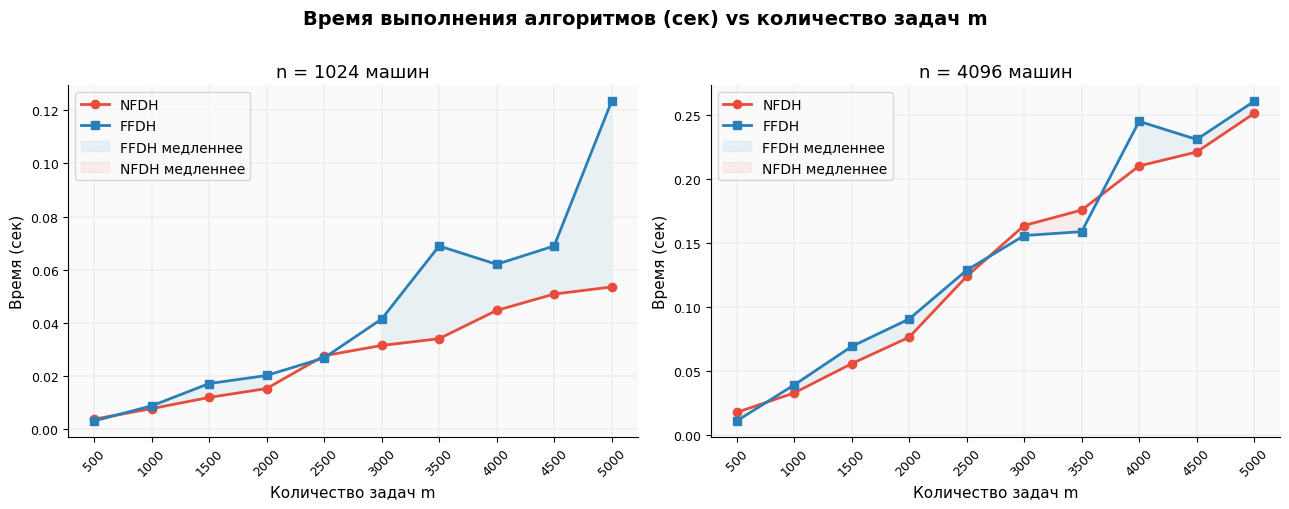
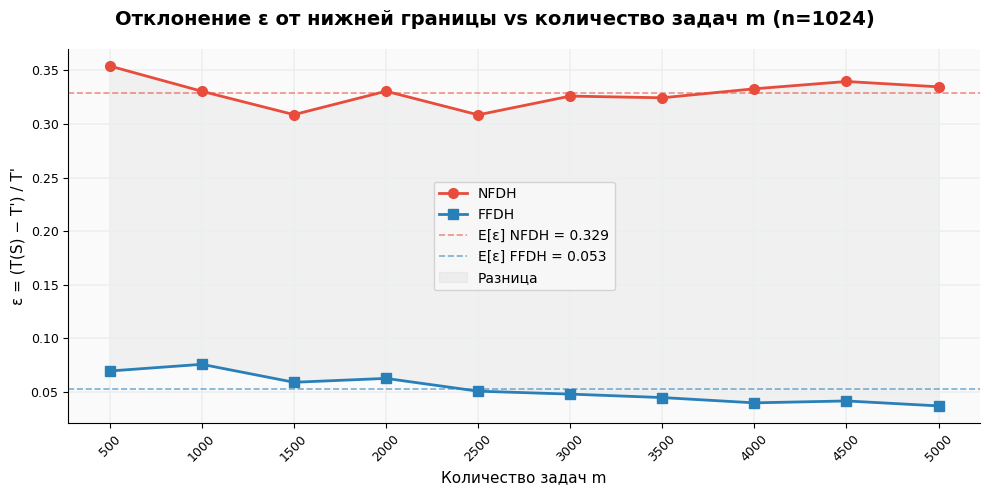
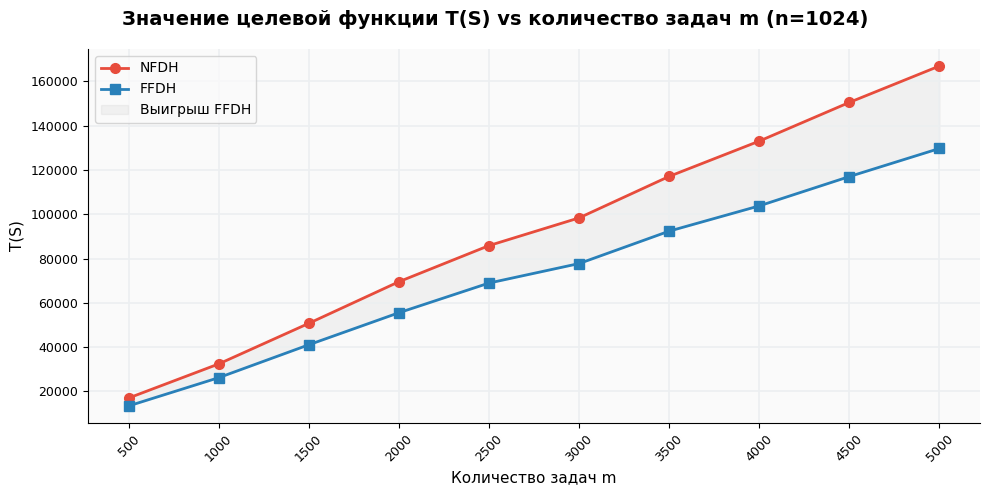
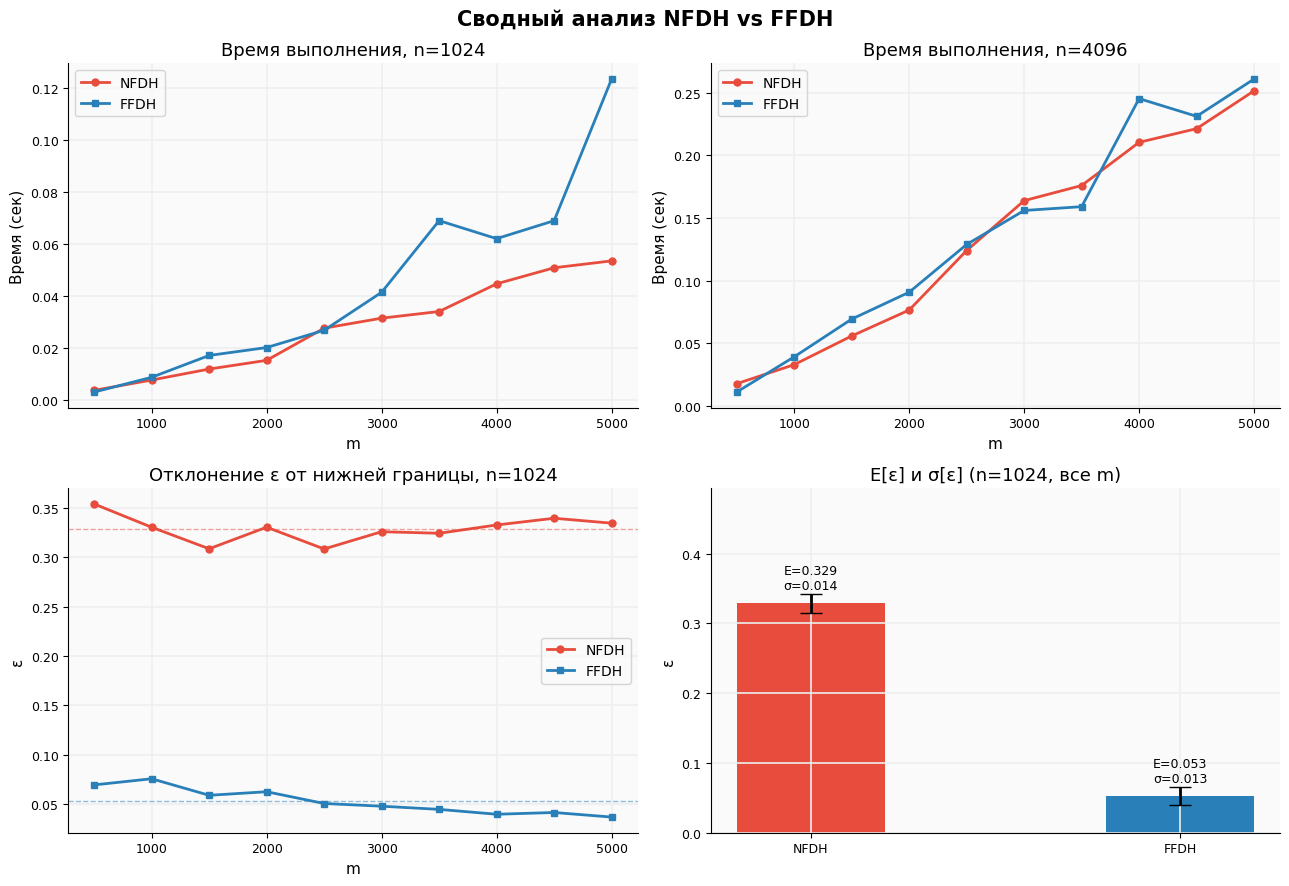

These figures' Python source, in order:
import random
import time
import math
import statistics
import matplotlib.pyplot as plt
import matplotlib.gridspec as gridspec
import numpy as np

# ───────────────────────────────────────────
#  Алгоритмы (скопированы из основной программы)
# ───────────────────────────────────────────

def counting_sort_desc(indexed_tasks):
    if not indexed_tasks:
        return []
    t_max = max(t for _, (r, t) in indexed_tasks)
    buckets = [[] for _ in range(t_max + 1)]
    for item in indexed_tasks:
        _, (r, t) = item
        buckets[t].append(item)
    result = []
    for i in range(t_max, -1, -1):
        result.extend(buckets[i])
    return result


def nfdh(tasks, n):
    m = len(tasks)
    if m == 0:
        return [], 0, 0.0
    indexed = list(enumerate(tasks))
    sorted_tasks = counting_sort_desc(indexed)
    schedule = [None] * m
    shelves = []   # [start_time, height, next_col]
    cumtime = 0
    for orig_idx, (r, t) in sorted_tasks:
        placed = False
        if shelves:
            shelf = shelves[-1]
            free = n - shelf[2] + 1
            if free >= r:
                schedule[orig_idx] = (shelf[0], list(range(shelf[2], shelf[2] + r)))
                shelf[2] += r
                placed = True
        if not placed:
            shelves.append([cumtime, t, r + 1])
            schedule[orig_idx] = (cumtime, list(range(1, r + 1)))
            cumtime += t
    T_S = cumtime
    T_prime = sum(r * t for r, t in tasks) / n
    eps = (T_S - T_prime) / T_prime if T_prime > 0 else 0.0
    return schedule, T_S, eps


class TournamentTree:
    def __init__(self, capacity):
        self.n_leaves = 1
        while self.n_leaves < capacity:
            self.n_leaves <<= 1
        self.tree = [0] * (2 * self.n_leaves)

    def update(self, idx, value):
        pos = self.n_leaves + idx
        self.tree[pos] = value
        pos >>= 1
        while pos >= 1:
            self.tree[pos] = max(self.tree[2 * pos], self.tree[2 * pos + 1])
            pos >>= 1

    def find_first_fit(self, required, num_active):
        if self.tree[1] < required:
            return -1
        pos = 1
        while pos < self.n_leaves:
            left = 2 * pos
            right = 2 * pos + 1
            pos = left if self.tree[left] >= required else right
        leaf_idx = pos - self.n_leaves
        return leaf_idx if leaf_idx < num_active else -1


def ffdh(tasks, n):
    m = len(tasks)
    if m == 0:
        return [], 0, 0.0
    indexed = list(enumerate(tasks))
    sorted_tasks = counting_sort_desc(indexed)
    schedule = [None] * m
    shelf_data = []
    cumtime = 0
    num_shelves = 0
    tree = TournamentTree(m)
    for orig_idx, (r, t) in sorted_tasks:
        idx = tree.find_first_fit(r, num_shelves)
        if idx == -1:
            shelf_data.append([cumtime, t, r + 1])
            schedule[orig_idx] = (cumtime, list(range(1, r + 1)))
            tree.update(num_shelves, n - r)
            num_shelves += 1
            cumtime += t
        else:
            shelf = shelf_data[idx]
            schedule[orig_idx] = (shelf[0], list(range(shelf[2], shelf[2] + r)))
            shelf[2] += r
            tree.update(idx, n - shelf[2] + 1)
    T_S = cumtime
    T_prime = sum(r * t for r, t in tasks) / n
    eps = (T_S - T_prime) / T_prime if T_prime > 0 else 0.0
    return schedule, T_S, eps


def generate_tasks(m, n, seed=42):
    rng = random.Random(seed)
    return [(rng.randint(1, n), rng.randint(1, 100)) for _ in range(m)]


def run(algo, tasks, n):
    t0 = time.perf_counter()
    if algo == 'NFDH':
        _, T_S, eps = nfdh(tasks, n)
    else:
        _, T_S, eps = ffdh(tasks, n)
    return T_S, eps, time.perf_counter() - t0


# ───────────────────────────────────────────
#  Сбор данных
# ───────────────────────────────────────────

M_VALUES = list(range(500, 5001, 500))   # 500, 1000, ..., 5000

# --- Эксперимент: время (n=1024 и n=4096) ---
data_time = {}
for n in [1024, 4096]:
    t_nfdh, t_ffdh = [], []
    for i, m in enumerate(M_VALUES):
        tasks = generate_tasks(m, n, seed=i)
        _, _, elapsed_n = run('NFDH', tasks, n)
        _, _, elapsed_f = run('FFDH', tasks, n)
        t_nfdh.append(elapsed_n)
        t_ffdh.append(elapsed_f)
    data_time[n] = (t_nfdh, t_ffdh)

# --- Эксперимент: качество (n=1024) ---
N_QUALITY = 1024
eps_nfdh, eps_ffdh, ts_nfdh, ts_ffdh = [], [], [], []
for i, m in enumerate(M_VALUES):
    tasks = generate_tasks(m, N_QUALITY, seed=i)
    T_n, e_n, _ = run('NFDH', tasks, N_QUALITY)
    T_f, e_f, _ = run('FFDH', tasks, N_QUALITY)
    eps_nfdh.append(e_n)
    eps_ffdh.append(e_f)
    ts_nfdh.append(T_n)
    ts_ffdh.append(T_f)


# ───────────────────────────────────────────
#  Цвета и стиль
# ───────────────────────────────────────────

CLR_N = '#E74C3C'   # красный — NFDH
CLR_F = '#2980B9'   # синий   — FFDH
CLR_GRID = '#ECEFF1'

plt.rcParams.update({
    'font.family': 'DejaVu Sans',
    'axes.facecolor': '#FAFAFA',
    'figure.facecolor': 'white',
    'axes.grid': True,
    'grid.color': CLR_GRID,
    'grid.linewidth': 1.2,
    'axes.spines.top': False,
    'axes.spines.right': False,
    'axes.titlesize': 13,
    'axes.labelsize': 11,
    'legend.fontsize': 10,
    'xtick.labelsize': 9,
    'ytick.labelsize': 9,
})


# ───────────────────────────────────────────
#  РИСУНОК 1 — Время выполнения vs m
# ───────────────────────────────────────────

fig1, axes = plt.subplots(1, 2, figsize=(13, 5))
fig1.suptitle('Время выполнения алгоритмов (сек) vs количество задач m',
              fontsize=14, fontweight='bold', y=1.01)

for ax, n in zip(axes, [1024, 4096]):
    t_n, t_f = data_time[n]
    ax.plot(M_VALUES, t_n, 'o-', color=CLR_N, linewidth=2,
            markersize=6, label='NFDH', zorder=3)
    ax.plot(M_VALUES, t_f, 's-', color=CLR_F, linewidth=2,
            markersize=6, label='FFDH', zorder=3)
    ax.fill_between(M_VALUES, t_n, t_f,
                    where=[f > n_ for f, n_ in zip(t_f, t_n)],
                    alpha=0.08, color=CLR_F, label='FFDH медленнее')
    ax.fill_between(M_VALUES, t_n, t_f,
                    where=[n_ > f for f, n_ in zip(t_f, t_n)],
                    alpha=0.08, color=CLR_N, label='NFDH медленнее')
    ax.set_title(f'n = {n} машин')
    ax.set_xlabel('Количество задач m')
    ax.set_ylabel('Время (сек)')
    ax.set_xticks(M_VALUES)
    ax.set_xticklabels([str(m) for m in M_VALUES], rotation=45)
    ax.legend()

plt.tight_layout()
plt.savefig('graph1_time.png', dpi=150, bbox_inches='tight')
plt.show()
print("Сохранён graph1_time.png")


# ───────────────────────────────────────────
#  РИСУНОК 2 — Отклонение ε vs m
# ───────────────────────────────────────────

fig2, ax = plt.subplots(figsize=(10, 5))
fig2.suptitle('Отклонение ε от нижней границы vs количество задач m (n=1024)',
              fontsize=14, fontweight='bold')

ax.plot(M_VALUES, eps_nfdh, 'o-', color=CLR_N, linewidth=2,
        markersize=7, label='NFDH', zorder=3)
ax.plot(M_VALUES, eps_ffdh, 's-', color=CLR_F, linewidth=2,
        markersize=7, label='FFDH', zorder=3)

# Горизонтальные линии средних
mean_n = statistics.mean(eps_nfdh)
mean_f = statistics.mean(eps_ffdh)
ax.axhline(mean_n, color=CLR_N, linestyle='--', linewidth=1.2,
           alpha=0.6, label=f'E[ε] NFDH = {mean_n:.3f}')
ax.axhline(mean_f, color=CLR_F, linestyle='--', linewidth=1.2,
           alpha=0.6, label=f'E[ε] FFDH = {mean_f:.3f}')

# Область между кривыми
ax.fill_between(M_VALUES, eps_ffdh, eps_nfdh,
                alpha=0.08, color='gray', label='Разница')

ax.set_xlabel('Количество задач m')
ax.set_ylabel('ε = (T(S) − T\') / T\'')
ax.set_xticks(M_VALUES)
ax.set_xticklabels([str(m) for m in M_VALUES], rotation=45)
ax.legend()

plt.tight_layout()
plt.savefig('graph2_eps.png', dpi=150, bbox_inches='tight')
plt.show()
print("Сохранён graph2_eps.png")


# ───────────────────────────────────────────
#  РИСУНОК 3 — T(S) vs m
# ───────────────────────────────────────────

fig3, ax = plt.subplots(figsize=(10, 5))
fig3.suptitle('Значение целевой функции T(S) vs количество задач m (n=1024)',
              fontsize=14, fontweight='bold')

ax.plot(M_VALUES, ts_nfdh, 'o-', color=CLR_N, linewidth=2,
        markersize=7, label='NFDH', zorder=3)
ax.plot(M_VALUES, ts_ffdh, 's-', color=CLR_F, linewidth=2,
        markersize=7, label='FFDH', zorder=3)
ax.fill_between(M_VALUES, ts_ffdh, ts_nfdh,
                alpha=0.08, color='gray', label='Выигрыш FFDH')

ax.set_xlabel('Количество задач m')
ax.set_ylabel('T(S)')
ax.set_xticks(M_VALUES)
ax.set_xticklabels([str(m) for m in M_VALUES], rotation=45)
ax.legend()

plt.tight_layout()
plt.savefig('graph3_ts.png', dpi=150, bbox_inches='tight')
plt.show()
print("Сохранён graph3_ts.png")


# ───────────────────────────────────────────
#  РИСУНОК 4 — Итоговая сводная таблица
# ───────────────────────────────────────────

fig4, axes = plt.subplots(2, 2, figsize=(13, 9))
fig4.suptitle('Сводный анализ NFDH vs FFDH', fontsize=15, fontweight='bold')

# — 4.1: Время n=1024 —
ax = axes[0][0]
t_n, t_f = data_time[1024]
ax.plot(M_VALUES, t_n, 'o-', color=CLR_N, linewidth=2, markersize=5, label='NFDH')
ax.plot(M_VALUES, t_f, 's-', color=CLR_F, linewidth=2, markersize=5, label='FFDH')
ax.set_title('Время выполнения, n=1024')
ax.set_xlabel('m'); ax.set_ylabel('Время (сек)')
ax.legend()

# — 4.2: Время n=4096 —
ax = axes[0][1]
t_n, t_f = data_time[4096]
ax.plot(M_VALUES, t_n, 'o-', color=CLR_N, linewidth=2, markersize=5, label='NFDH')
ax.plot(M_VALUES, t_f, 's-', color=CLR_F, linewidth=2, markersize=5, label='FFDH')
ax.set_title('Время выполнения, n=4096')
ax.set_xlabel('m'); ax.set_ylabel('Время (сек)')
ax.legend()

# — 4.3: ε —
ax = axes[1][0]
ax.plot(M_VALUES, eps_nfdh, 'o-', color=CLR_N, linewidth=2, markersize=5, label='NFDH')
ax.plot(M_VALUES, eps_ffdh, 's-', color=CLR_F, linewidth=2, markersize=5, label='FFDH')
ax.axhline(mean_n, color=CLR_N, linestyle='--', linewidth=1, alpha=0.5)
ax.axhline(mean_f, color=CLR_F, linestyle='--', linewidth=1, alpha=0.5)
ax.set_title('Отклонение ε от нижней границы, n=1024')
ax.set_xlabel('m'); ax.set_ylabel('ε')
ax.legend()

# — 4.4: Столбчатая диаграмма E[ε] и σ[ε] —
ax = axes[1][1]
std_n = statistics.stdev(eps_nfdh)
std_f = statistics.stdev(eps_ffdh)
bars = ax.bar(['NFDH', 'FFDH'], [mean_n, mean_f],
              color=[CLR_N, CLR_F], width=0.4,
              yerr=[std_n, std_f], capsize=8,
              error_kw={'linewidth': 2, 'ecolor': 'black'})
# Подписи на столбцах
for bar, val, std in zip(bars, [mean_n, mean_f], [std_n, std_f]):
    ax.text(bar.get_x() + bar.get_width() / 2,
            val + std + 0.003,
            f'E={val:.3f}\nσ={std:.3f}',
            ha='center', va='bottom', fontsize=9)
ax.set_title('E[ε] и σ[ε] (n=1024, все m)')
ax.set_ylabel('ε')
ax.set_ylim(0, max(mean_n, mean_f) * 1.5)

plt.tight_layout()
plt.savefig('graph4_summary.png', dpi=150, bbox_inches='tight')
plt.show()
print("Сохранён graph4_summary.png")
